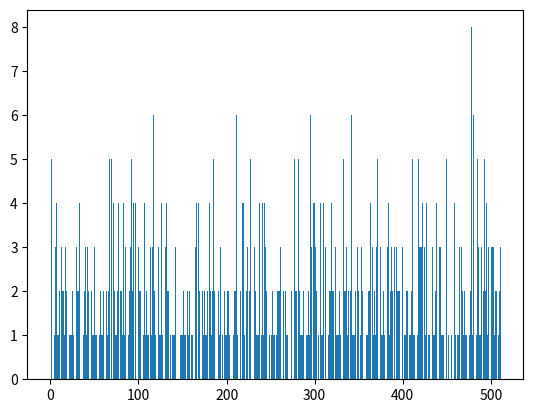

This chart was generated by the following Python code:
import matplotlib.pyplot as plt


class SeperateChaining:
    class LinkedNode:
        def __init__(self,k,v,n):
            self.key = k; self.value = v; self.next_node= n;
    
    table,size = [],0
    load_factor = 2;
    def __init__(self,m=1):
        if(m <= 0): m =1;
        self.table = [None]*m;
    
    def __h(self,key):
        key = str(key);
        return abs(hash(key))%len(self.table);

    def __getNode(self,key):
        n = self.table[self.__h(key)];
        while(n != None and not n.key == key ): n = n.next_node;
        return n;

    def length(self): return self.size;

    def get(self,key):
        node = self.__getNode(key);
        return node if node == None else node.value
        
    def put(self,key,value):
        node = self.__getNode(key);
        oldvalue = None;
        if(node != None):
            oldvalue = node.value;
            node.value = value;
        else:
            i = self.__h(key);
            self.table[i] = self.LinkedNode(key,value,self.table[i]);
            self.size += 1;
        if(self.size/len(self.table) > self.load_factor): self.rehash();
        return oldvalue;
    
    def delete(self,key):
        i = self.__h(key);
        if(self.table[i] == None): return;
        if(self.table[i].key == key):
            self.table[i] = self.table[i].next_node; self.size -= 1;
        else:
            prev = self.table[i];
            while(prev.next_node != None and  prev.next_node.key != key):
                prev = prev.next_node;
                
            if(prev.next_node != None):
                prev.next_node = prev.next_node.next_node;
                self.size -= 1;

    def display(self):
        x,y = [],[];
        for i in range(len(self.table)):
            x.append(i);
            firstnode = self.table[i];
            item_list = [];
            while(firstnode != None):
                item_list.append((firstnode.key,firstnode.value));
                firstnode = firstnode.next_node
            y.append(len(item_list));
        print("table length : ",len(self.table));
        plt.bar(x,y);
        plt.show();

    def rehash(self):
        oldtable = self.table[:];
        newChain = SeperateChaining(2*len(self.table));
        for i in range(len(oldtable)):
            firstnode = oldtable[i];
            item_list = [];
            while(firstnode != None):
                item_list.append(firstnode)
                firstnode = firstnode.next_node
            for j in range(len(item_list)):
                k,v = item_list[j].key,item_list[j].value;
                newChain.put(k,v);
        self.size = newChain.length();
        self.table = newChain.table;

n = 1000;
h = SeperateChaining();
for i in range(n):
    h.put(i,i);
for i in range(n):
    if(type(h.get(i))!= int): print(i,"RIP");
print("Seperate Chaining Hashing HashTable OK");

print("PASS");

arr = []

for i in range(n):
    arr.append(i);
for i in range(n):
    if(not i in arr): print(i,"RIP");
print("ArrayList is OK");

h.display();


